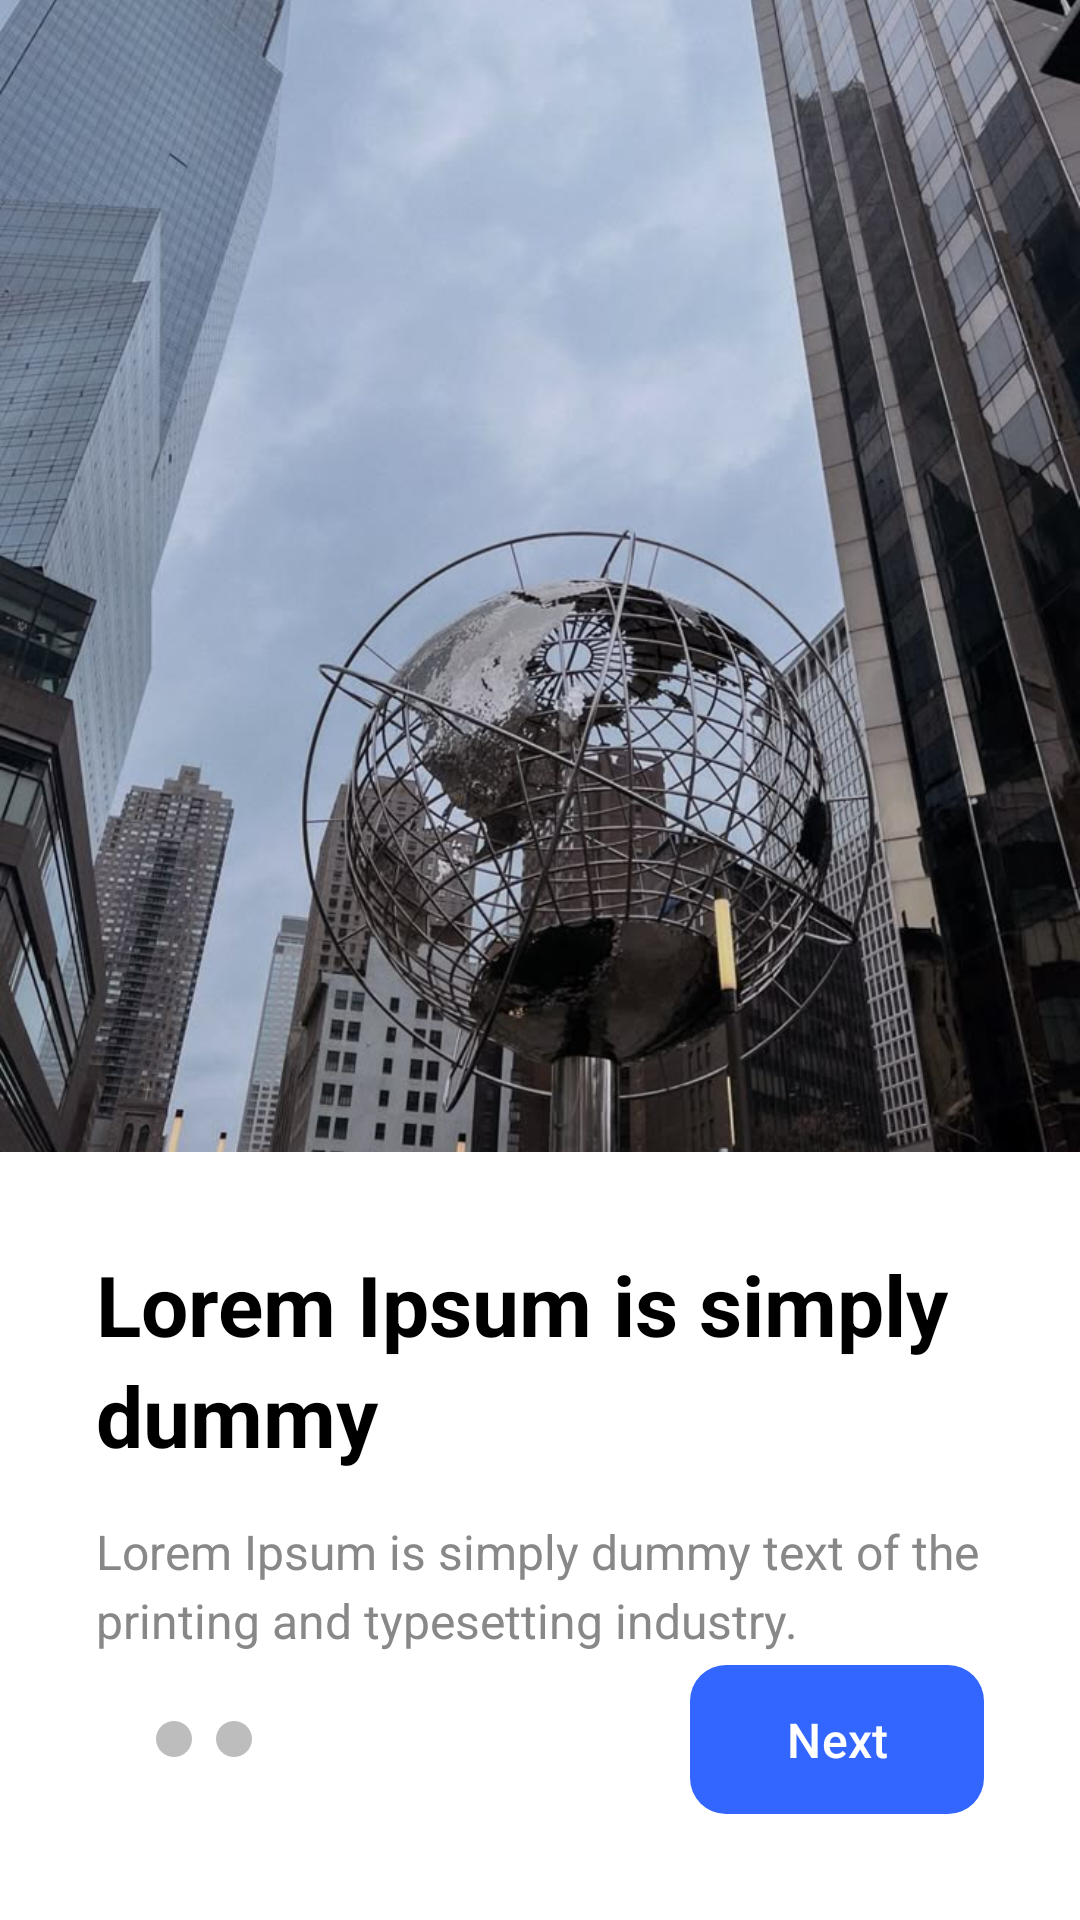

Android layout source for this screen:
<!-- AndroidManifest.xml: application theme Theme.InfoIn -->
<!-- res/layout/activity_onboarding.xml -->
<?xml version="1.0" encoding="utf-8"?>
<androidx.constraintlayout.widget.ConstraintLayout
    xmlns:android="http://schemas.android.com/apk/res/android"
    xmlns:app="http://schemas.android.com/apk/res-auto"
    xmlns:tools="http://schemas.android.com/tools"
    android:layout_width="match_parent"
    android:layout_height="match_parent"
    android:background="@color/white">

    
    <ImageView
        android:id="@+id/ivOnboarding"
        android:layout_width="0dp"
        android:layout_height="0dp"
        android:scaleType="centerCrop"
        android:src="@drawable/ic_onboarding"
        app:layout_constraintTop_toTopOf="parent"
        app:layout_constraintStart_toStartOf="parent"
        app:layout_constraintEnd_toEndOf="parent"
        app:layout_constraintBottom_toTopOf="@+id/contentContainer"
        app:layout_constraintHeight_percent="0.6"/>

    
    <LinearLayout
        android:id="@+id/contentContainer"
        android:layout_width="0dp"
        android:layout_height="0dp"
        android:orientation="vertical"
        android:padding="32dp"
        android:gravity="center_horizontal"
        app:layout_constraintTop_toBottomOf="@id/ivOnboarding"
        app:layout_constraintBottom_toBottomOf="parent"
        app:layout_constraintStart_toStartOf="parent"
        app:layout_constraintEnd_toEndOf="parent">

        
        <TextView
            android:id="@+id/tvTitle"
            android:layout_width="wrap_content"
            android:layout_height="wrap_content"
            android:text="Lorem Ipsum is simply dummy"
            android:textSize="28sp"
            android:textColor="@color/black"
            android:textStyle="bold"
            android:gravity="start"
            android:layout_gravity="start"
            android:lineSpacingExtra="4dp"/>

        
        <TextView
            android:id="@+id/tvDescription"
            android:layout_width="wrap_content"
            android:layout_height="wrap_content"
            android:layout_marginTop="16dp"
            android:text="Lorem Ipsum is simply dummy text of the printing and typesetting industry."
            android:textSize="16sp"
            android:textColor="@color/grey"
            android:lineSpacingExtra="4dp"
            android:layout_gravity="start"/>

        <View
            android:layout_width="0dp"
            android:layout_height="0dp"
            android:layout_weight="1"/>

        
        <LinearLayout
            android:layout_width="match_parent"
            android:layout_height="wrap_content"
            android:orientation="horizontal"
            android:gravity="center_vertical">

            
            <LinearLayout
                android:id="@+id/indicatorContainer"
                android:layout_width="0dp"
                android:layout_height="wrap_content"
                android:layout_weight="1"
                android:orientation="horizontal"
                android:gravity="start">

                <View
                    android:id="@+id/indicator1"
                    android:layout_width="12dp"
                    android:layout_height="12dp"
                    android:background="@drawable/indicator_active"/>

                <View
                    android:id="@+id/indicator2"
                    android:layout_width="12dp"
                    android:layout_height="12dp"
                    android:layout_marginStart="8dp"
                    android:background="@drawable/indicator_inactive"/>

                <View
                    android:id="@+id/indicator3"
                    android:layout_width="12dp"
                    android:layout_height="12dp"
                    android:layout_marginStart="8dp"
                    android:background="@drawable/indicator_inactive"/>

            </LinearLayout>

            
            <com.google.android.material.button.MaterialButton
                android:id="@+id/btnNext"
                android:layout_width="wrap_content"
                android:layout_height="wrap_content"
                android:text="Next"
                android:textSize="16sp"
                android:textColor="@color/white"
                android:paddingStart="32dp"
                android:paddingEnd="32dp"
                android:paddingTop="14dp"
                android:paddingBottom="14dp"
                app:cornerRadius="12dp"
                app:backgroundTint="@color/blue_500"/>

        </LinearLayout>

    </LinearLayout>

</androidx.constraintlayout.widget.ConstraintLayout>
<!-- resources referenced by this layout -->
<resources>
  <color name="black">#FF000000</color>
  <color name="blue_500">#3366FF</color>
  <color name="grey">#FF888888</color>
  <color name="white">#FFFFFFFF</color>
  <!-- drawable ic_onboarding: jpeg bitmap (drawable, 120264 bytes) -->
  <!-- drawable indicator_inactive (drawable) -->
  <?xml version="1.0" encoding="utf-8"?>
  <shape xmlns:android="http://schemas.android.com/apk/res/android"
      android:shape="oval">
      <solid android:color="#BDBDBD"/>
      <size
          android:width="12dp"
          android:height="12dp"/>
  </shape>
  <style name="Theme.InfoIn" parent="Theme.Material3.DayNight.NoActionBar">
  
          <item name="colorPrimary">@color/blue_500</item>
          <item name="colorPrimaryVariant">@color/blue_700</item>
          <item name="colorOnPrimary">@color/white</item>
  
  
          <item name="android:windowBackground">@color/white</item>
  
  
          <item name="android:statusBarColor" tools:targetApi="l">@color/blue_700</item>
          <item name="android:navigationBarColor">@color/blue_500</item>
      </style>
  <color name="blue_700">#1A4DFF</color>
</resources>
